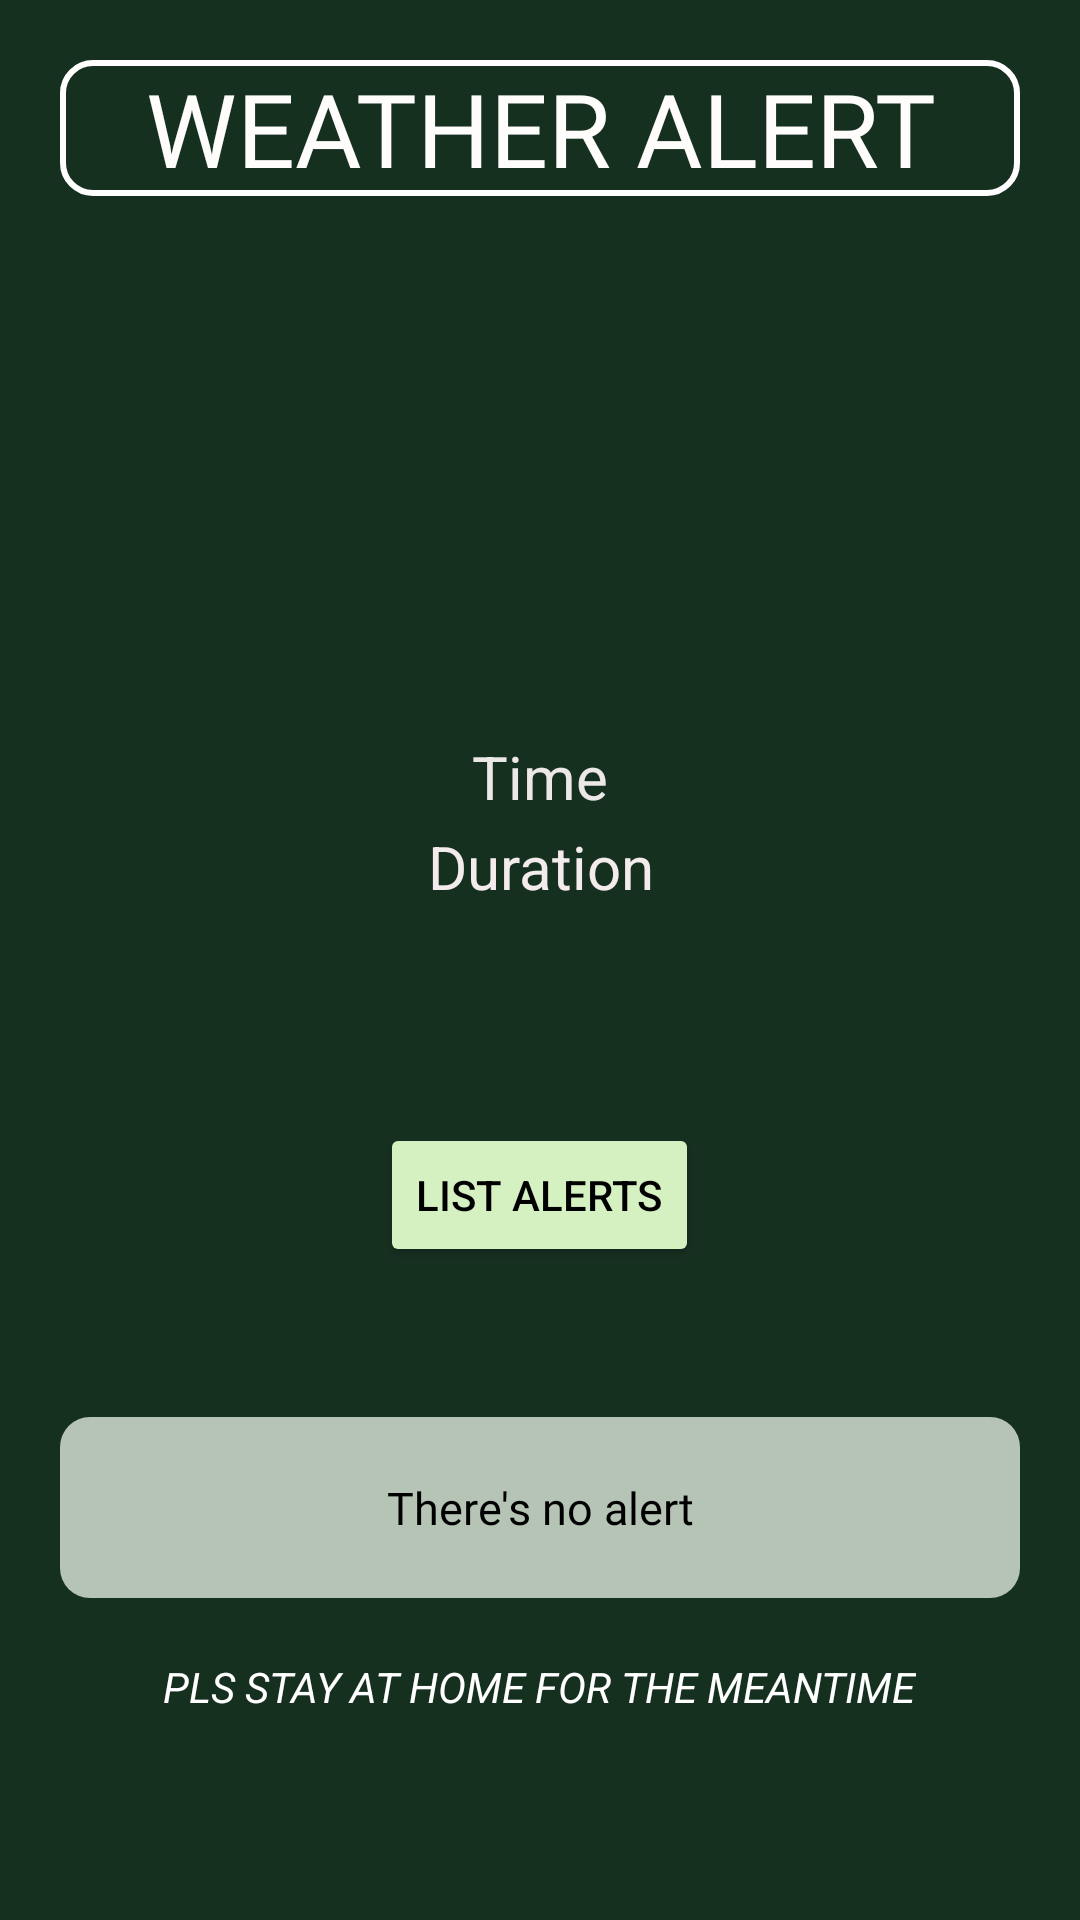

Android layout source for this screen:
<!-- AndroidManifest.xml: application theme Theme.MAD_ASSIGNMENT -->
<!-- res/layout/fragment_alert.xml -->
<?xml version="1.0" encoding="utf-8"?>
<LinearLayout xmlns:android="http://schemas.android.com/apk/res/android"
    xmlns:app="http://schemas.android.com/apk/res-auto"
    xmlns:tools="http://schemas.android.com/tools"
    android:layout_width="match_parent"
    android:layout_height="match_parent"
    android:background="@color/BGColor"
    android:orientation="vertical"
    android:gravity="center|top"
    tools:context=".HomePage.AlertFragment">


    <TextView
        android:id="@+id/Alert_Header"
        android:layout_width="match_parent"
        android:layout_height="wrap_content"
        android:layout_marginTop="20dp"
        android:background="@drawable/border"
        android:layout_marginLeft="20dp"
        android:layout_marginRight="20dp"
        android:fontFamily="@font/inriasansbold"
        android:text="WEATHER ALERT"
        android:textAlignment="center"
        android:textColor="#FFFCFC"
        android:textSize="34sp" />

    <ImageView
        android:id="@+id/Weather"
        android:layout_width="120dp"
        android:layout_height="120dp"
        android:layout_marginTop="10dp"
        android:layout_margin="30dp"
         />

    <TextView
        android:id="@+id/Alert_Time"
        android:layout_width="320dp"
        android:layout_height="30dp"
        android:text="Time"
        android:textAlignment="center"
        android:textAppearance="@style/TextAppearance.AppCompat.Medium"
        android:textColor="#ECE8E8"
        android:textSize="20sp"
        android:textStyle="normal" />

    <TextView
        android:id="@+id/Alert_Duration"
        android:layout_width="320dp"
        android:layout_height="30dp"
        android:text="Duration"
        android:textAlignment="center"
        android:textAppearance="@style/TextAppearance.AppCompat.Medium"
        android:textColor="#F4ECEC"
        android:textSize="20sp"
        android:textStyle="normal" />

    <TextView
        android:id="@+id/location"
        android:layout_width="match_parent"
        android:layout_height="wrap_content"
        android:textColor="@color/white"
        android:layout_margin="10dp"
        android:fontFamily="@font/mulishfont"
        android:textAlignment="center"
        android:textSize="14dp"/>

    <Button
        android:id="@+id/Alert"
        android:layout_width="wrap_content"
        android:layout_height="wrap_content"
        android:text="LIST ALERTS"
        android:backgroundTint="#D5F0C1"
        android:textColor="@color/black"
        android:layout_margin="30dp" />

    <TextView
        android:id="@+id/Message"
        android:layout_width="match_parent"
        android:layout_height="wrap_content"
        android:layout_margin="20dp"
        android:background="@drawable/curve_corner_10dp"
        android:paddingLeft="30dp"
        android:paddingTop="20dp"
        android:paddingRight="30dp"
        android:paddingBottom="20dp"
        android:text="There's no alert"
        android:fontFamily="@font/inriasansbold"
        android:backgroundTint="#B6C4B6"
        android:textColor="@color/black"
        android:textAlignment="center"
        android:textSize="15sp" />

    <TextView
        android:id="@+id/Advice"
        android:layout_width="wrap_content"
        android:layout_height="wrap_content"
        android:text="PLS STAY AT HOME FOR THE MEANTIME"
        android:textStyle="italic"
        android:textColor="@color/white" />

</LinearLayout>
<!-- resources referenced by this layout -->
<resources>
  <color name="BGColor">#163020</color>
  <color name="black">#FF000000</color>
  <color name="white">#FFFFFFFF</color>
  <!-- drawable border (drawable) -->
  <?xml version="1.0" encoding="utf-8"?>
  <shape xmlns:android="http://schemas.android.com/apk/res/android">
      <stroke android:width="2dp" android:color="@color/white" ></stroke>
      <corners android:radius="10dp"></corners>
  </shape>
  <!-- drawable curve_corner_10dp (drawable) -->
  <?xml version="1.0" encoding="utf-8"?>
  <shape xmlns:android="http://schemas.android.com/apk/res/android">
      <corners
          android:radius="10dp"/>
  
  </shape>
  <style name="Theme.MAD_ASSIGNMENT" parent="Base.Theme.MAD_ASSIGNMENT" />
  <style name="Base.Theme.MAD_ASSIGNMENT" parent="Theme.Material3.DayNight.NoActionBar">
          
          
      </style>
</resources>
